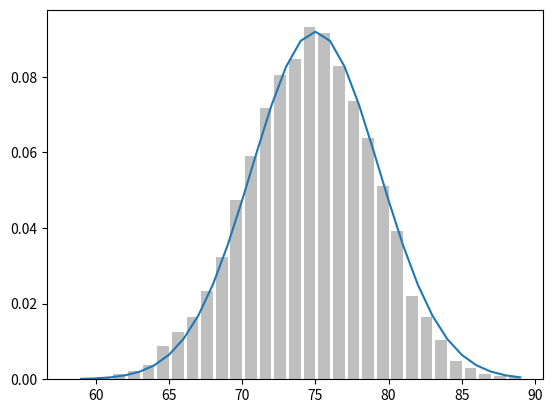

Here is the Python script that generated this plot:
# [redacted]
import math, random
from collections import Counter
from matplotlib import pyplot as plt
def bernoulli_trial(p):
    return 1 if random.random() < p else 0

def binomial(p, n):
    return sum(bernoulli_trial(p) for _ in range(n))

def make_hist(p, n, num_points):

    data = [binomial(p, n) for _ in range(num_points)]

    # use a bar chart to show the actual binomial samples
    histogram = Counter(data)
    plt.bar([x - 0.4 for x in histogram.keys()],
            [v / num_points for v in histogram.values()],
            0.8,
            color='0.75')

    mu = p * n
    sigma = math.sqrt(n * p * (1 - p))

    # use a line chart to show the normal approximation
    xs = range(min(data), max(data) + 1)
    ys = [normal_cdf(i + 0.5, mu, sigma) - normal_cdf(i - 0.5, mu, sigma)
          for i in xs]
    plt.plot(xs,ys)
    plt.show()
    
def normal_cdf(x, mu=0,sigma=1):
    return (1 + math.erf((x - mu) / math.sqrt(2) / sigma)) / 2

make_hist (0.75, 100, 10000)
